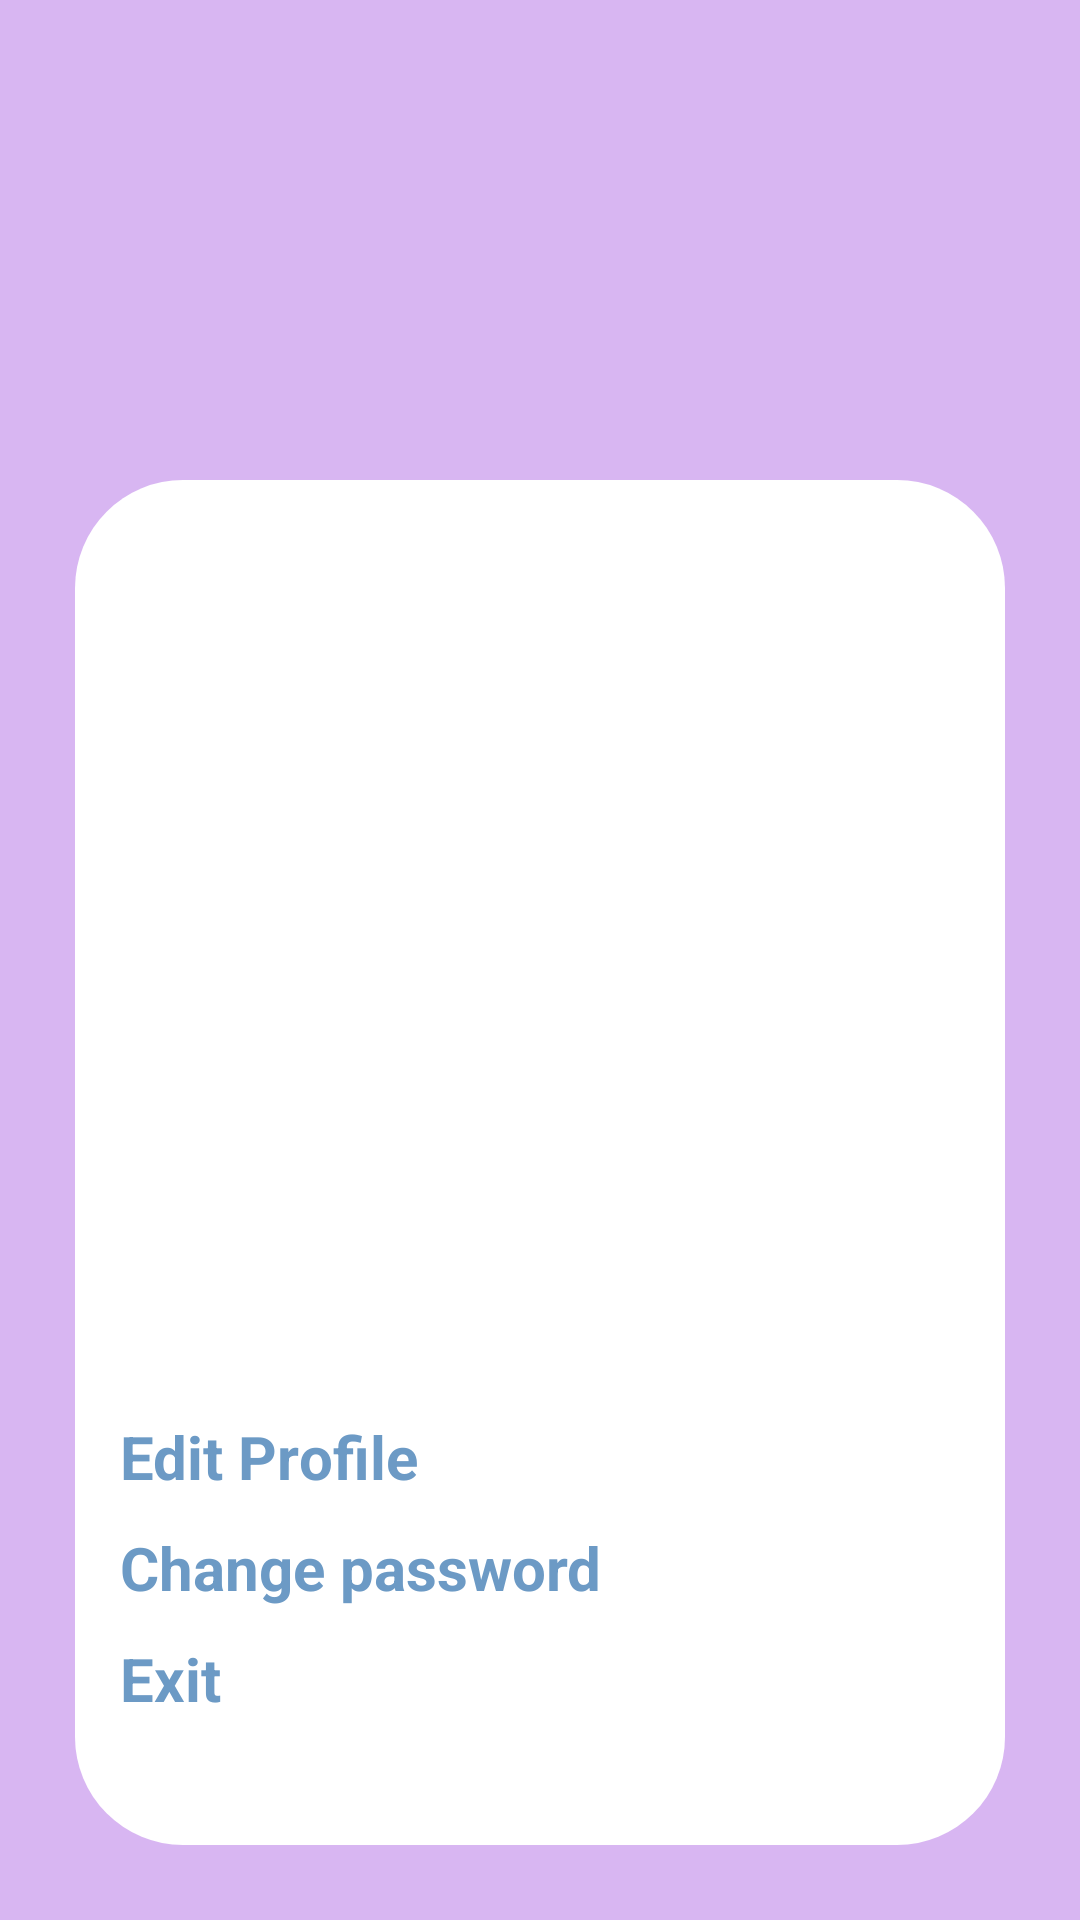

Produce the Android XML layout that renders to this screen, including the resource entries it uses.
<!-- AndroidManifest.xml: application theme Theme.BarBooking -->
<!-- res/layout/activity_personal_account.xml -->
<?xml version="1.0" encoding="utf-8"?>
<androidx.constraintlayout.widget.ConstraintLayout xmlns:android="http://schemas.android.com/apk/res/android"
  xmlns:app="http://schemas.android.com/apk/res-auto"
  xmlns:tools="http://schemas.android.com/tools"
  android:layout_width="match_parent"
  android:layout_height="match_parent"
  android:background="@color/background_activity_window"
  tools:context=".Personal_Account_Activity">

  <ImageView
    android:id="@+id/personal_logo"
    android:layout_width="100dp"
    android:layout_height="100dp"
    android:layout_marginTop="30dp"
    android:layout_marginBottom="30dp"
    android:scaleType="fitCenter"
    app:layout_constraintBottom_toTopOf="@+id/linearLayout"
    app:layout_constraintEnd_toEndOf="parent"
    app:layout_constraintStart_toStartOf="parent"
    app:layout_constraintTop_toTopOf="parent"
    app:srcCompat="@drawable/user" />

  <LinearLayout
    android:id="@+id/linearLayout"
    android:background="@drawable/white_rounded_corners"
    android:layout_width="0dp"
    android:layout_height="0dp"
    android:layout_marginStart="25dp"
    android:layout_marginEnd="25dp"
    android:layout_marginBottom="25dp"
    android:orientation="vertical"
    app:layout_constraintBottom_toBottomOf="parent"
    app:layout_constraintEnd_toEndOf="parent"
    app:layout_constraintStart_toStartOf="parent"
    app:layout_constraintTop_toBottomOf="@+id/personal_logo">

    <TextView
      android:id="@+id/personal_name"
      android:layout_width="match_parent"
      android:layout_height="wrap_content"
      android:layout_marginStart="15dp"
      android:layout_marginTop="36dp"
      android:layout_marginEnd="15dp"
      android:textSize="20sp" />

    <TextView
      android:id="@+id/personal_surname"
      android:layout_width="match_parent"
      android:layout_height="wrap_content"
      android:layout_marginStart="15dp"
      android:layout_marginTop="15dp"
      android:layout_marginEnd="15dp"
      android:layout_marginBottom="15dp"
      android:textSize="20sp" />

    <TextView
      android:id="@+id/personal_phone"
      android:layout_width="match_parent"
      android:layout_height="wrap_content"
      android:layout_marginStart="15dp"
      android:layout_marginEnd="15dp"
      android:layout_marginBottom="15dp"
      android:textSize="20sp" />

    <TextView
      android:id="@+id/personal_edit_profile"
      android:layout_width="match_parent"
      android:layout_height="wrap_content"
      android:layout_marginStart="15dp"
      android:layout_marginTop="150dp"
      android:layout_marginEnd="15dp"
      android:layout_marginBottom="10dp"
      android:text="@string/edit_profile"
      android:textColor="@color/button_personal_data_color"
      android:textSize="20sp"
      android:textStyle="bold" />

    <TextView
      android:id="@+id/personal_change_password"
      android:layout_width="match_parent"
      android:layout_height="wrap_content"
      android:layout_marginStart="15dp"
      android:layout_marginEnd="15dp"
      android:layout_marginBottom="10dp"
      android:text="@string/change_password"
      android:textColor="@color/button_personal_data_color"
      android:textSize="20sp"
      android:textStyle="bold" />

    <TextView
      android:id="@+id/personal_exit"
      android:layout_width="match_parent"
      android:layout_height="wrap_content"
      android:layout_marginStart="15dp"
      android:layout_marginEnd="15dp"
      android:layout_marginBottom="10dp"
      android:text="@string/exit"
      android:textColor="@color/button_personal_data_color"
      android:textSize="20sp"
      android:textStyle="bold" />

  </LinearLayout>
</androidx.constraintlayout.widget.ConstraintLayout>
<!-- resources referenced by this layout -->
<resources>
  <color name="background_activity_window">#D8B6F2</color>
  <color name="button_personal_data_color">#6C9AC5</color>
  <!-- drawable white_rounded_corners (drawable) -->
  <?xml version="1.0" encoding="utf-8"?>
  <shape xmlns:android="http://schemas.android.com/apk/res/android">
    <solid android:color="#FFFFFF"/>
    <corners android:radius="36dp"/>
  </shape>
  <string name="change_password">Change password</string>
  <string name="edit_profile">Edit Profile</string>
  <string name="exit">Exit</string>
  <style name="Theme.BarBooking" parent="Theme.MaterialComponents.DayNight.NoActionBar">
          
          <item name="colorPrimary">@color/white</item>
          <item name="colorPrimaryVariant">@color/purple_main_1</item>
          <item name="colorOnPrimary">@color/black</item>
          
          <item name="colorSecondary">@color/white</item>
          <item name="colorSecondaryVariant">@color/purple_main_1</item>
          <item name="colorOnSecondary">@color/black</item>
          
          <item name="android:statusBarColor" tools:targetApi="l">?attr/colorPrimaryVariant</item>
          
      </style>
  <color name="white">#FFFFFFFF</color>
  <color name="purple_main_1">#D5BAF0</color>
  <color name="black">#FF000000</color>
</resources>
